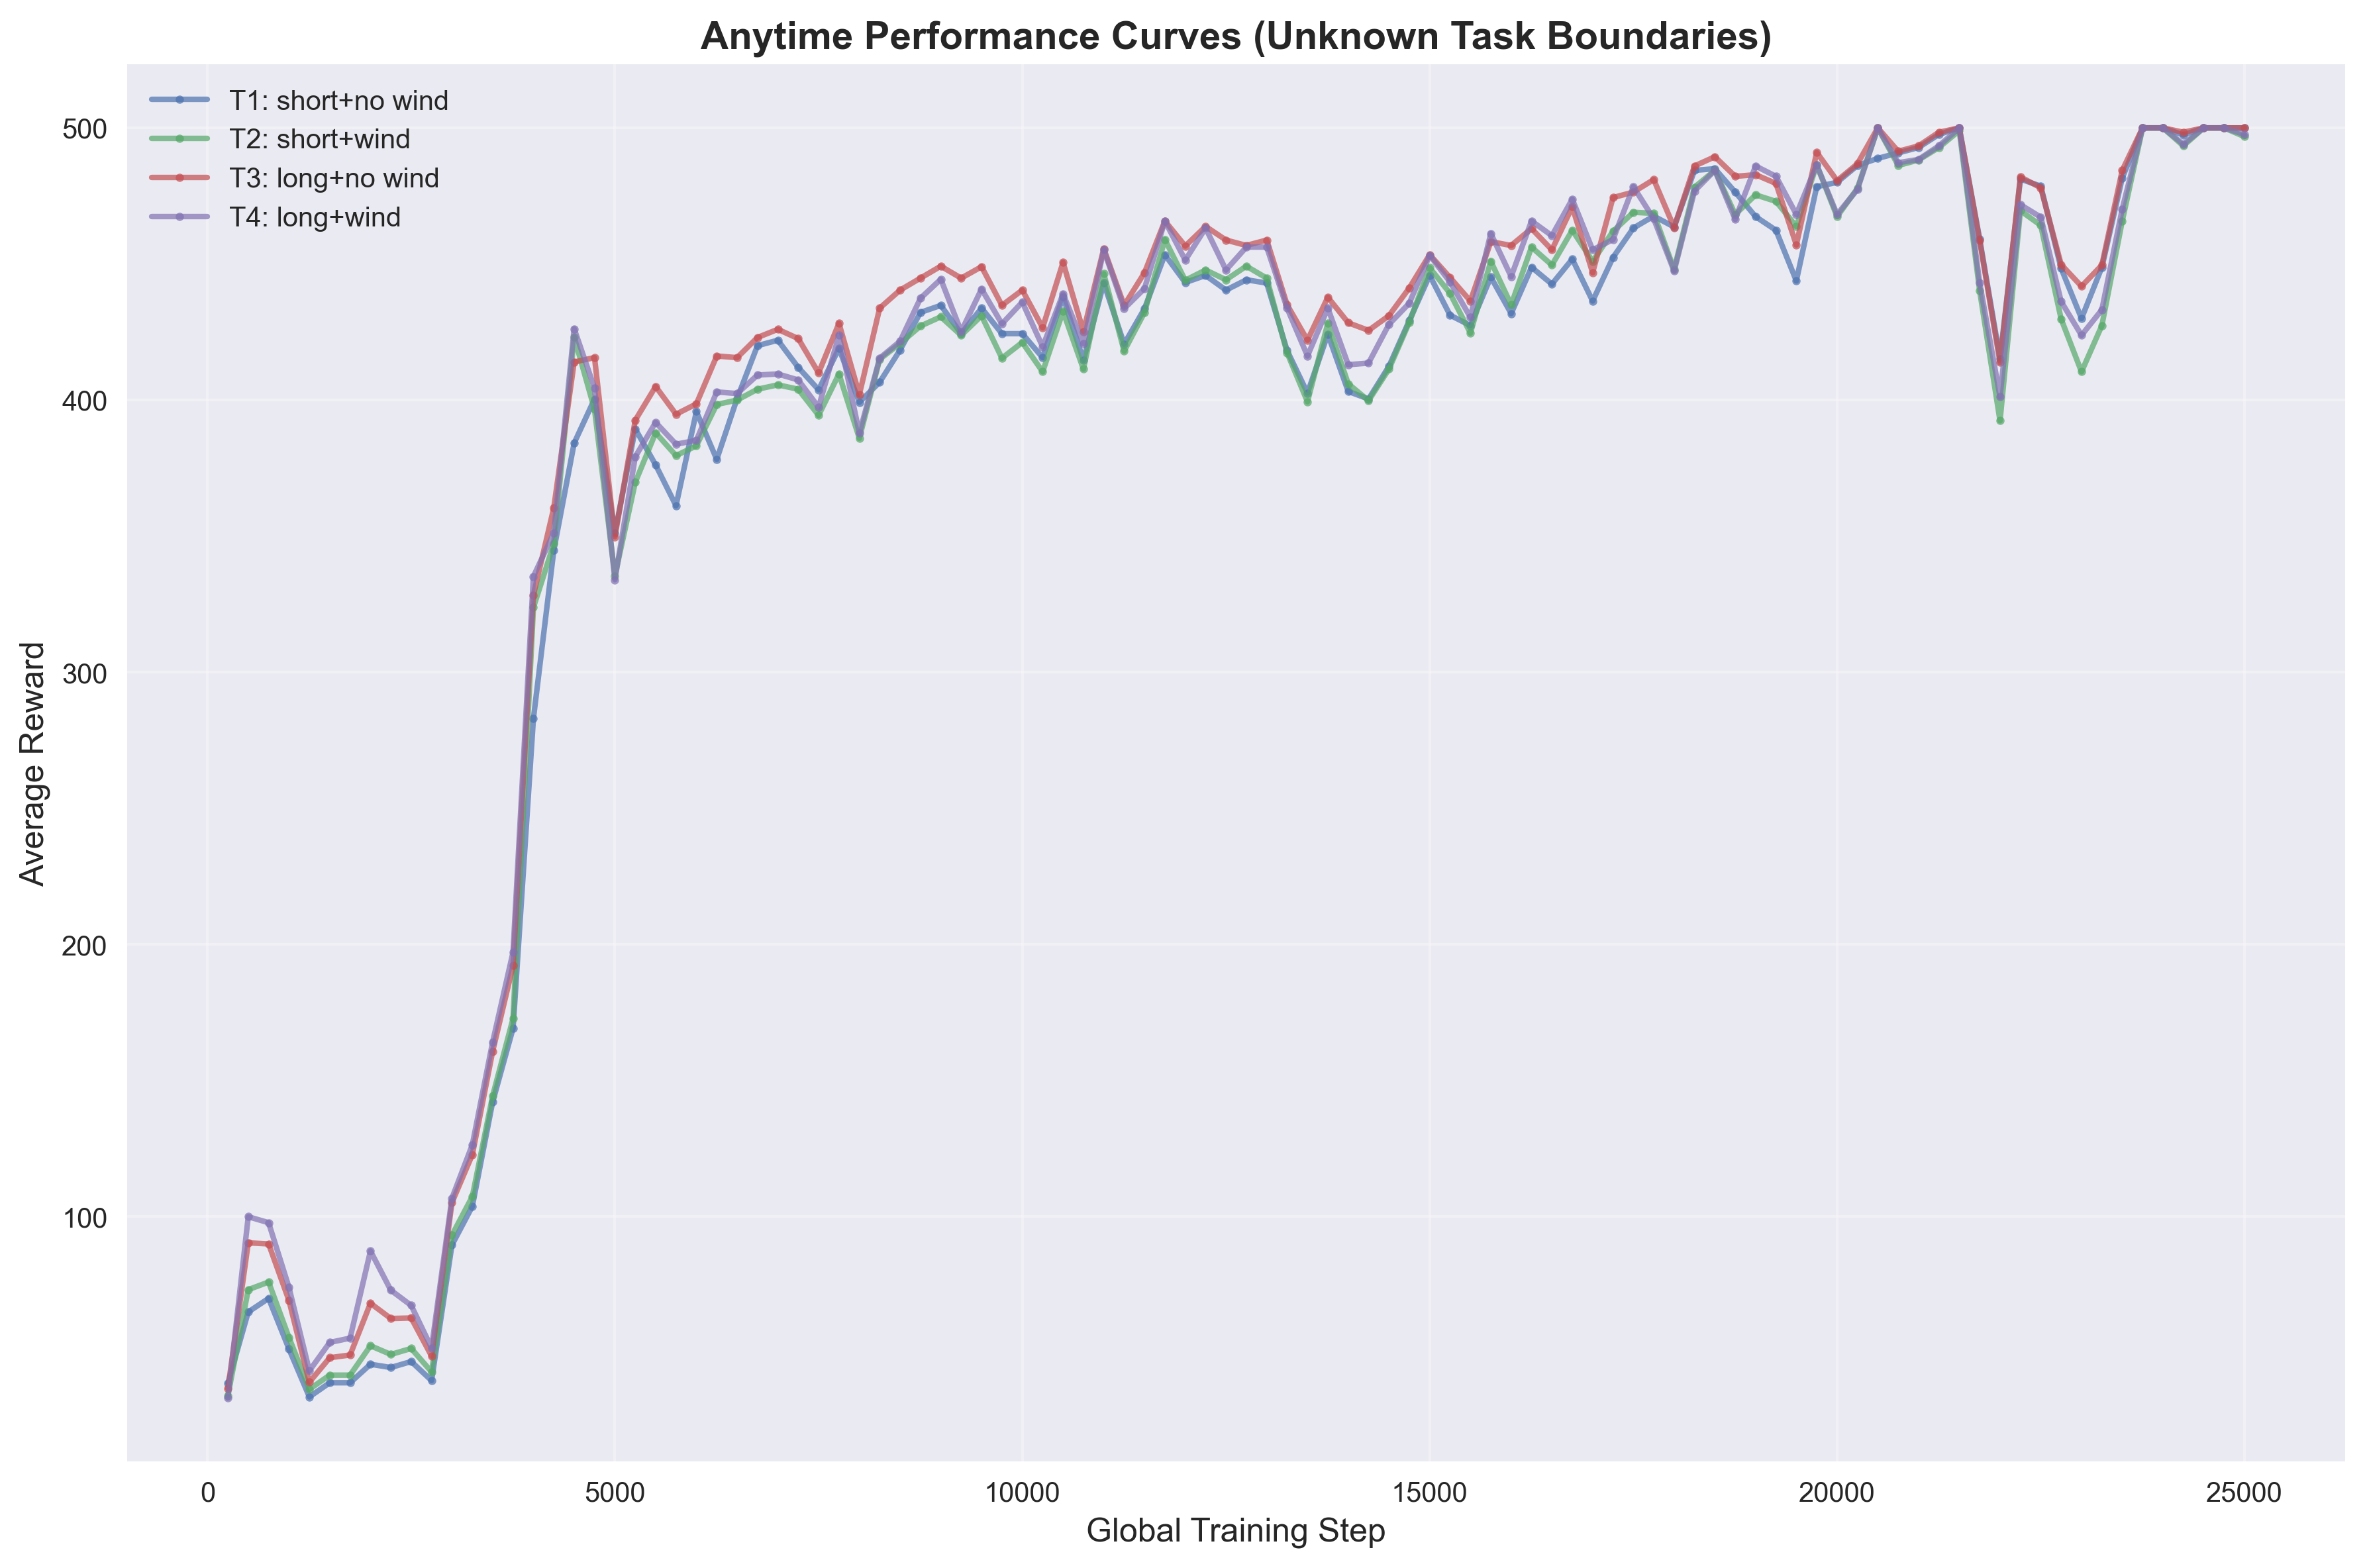

The table this chart was drawn from, first rows:
task_id, task_name, global_step, average_reward
1, T1: short+no wind, 250, 38.8
1, T1: short+no wind, 500, 65.0
1, T1: short+no wind, 750, 70.0
1, T1: short+no wind, 1000, 51.4
1, T1: short+no wind, 1250, 33.8
1, T1: short+no wind, 1500, 39.0
1, T1: short+no wind, 1750, 39.0
1, T1: short+no wind, 2000, 45.8
1, T1: short+no wind, 2250, 44.6
1, T1: short+no wind, 2500, 46.8
1, T1: short+no wind, 2750, 39.8
1, T1: short+no wind, 3000, 89.6
1, T1: short+no wind, 3250, 103.8
1, T1: short+no wind, 3500, 142.2
1, T1: short+no wind, 3750, 169.2
1, T1: short+no wind, 4000, 283.0
1, T1: short+no wind, 4250, 344.8
1, T1: short+no wind, 4500, 384.2
1, T1: short+no wind, 4750, 400.4
1, T1: short+no wind, 5000, 351.2
1, T1: short+no wind, 5250, 389.4
1, T1: short+no wind, 5500, 376.2
1, T1: short+no wind, 5750, 361.2
1, T1: short+no wind, 6000, 395.8
1, T1: short+no wind, 6250, 378.2
1, T1: short+no wind, 6500, 400.6
1, T1: short+no wind, 6750, 420.0
1, T1: short+no wind, 7000, 422.0
1, T1: short+no wind, 7250, 412.0
1, T1: short+no wind, 7500, 403.8
1, T1: short+no wind, 7750, 419.0
1, T1: short+no wind, 8000, 399.2
1, T1: short+no wind, 8250, 406.6
1, T1: short+no wind, 8500, 418.4
1, T1: short+no wind, 8750, 432.2
1, T1: short+no wind, 9000, 434.8
1, T1: short+no wind, 9250, 424.4
1, T1: short+no wind, 9500, 433.8
1, T1: short+no wind, 9750, 424.4
1, T1: short+no wind, 10000, 424.4
1, T1: short+no wind, 10250, 415.6
1, T1: short+no wind, 10500, 438.0
1, T1: short+no wind, 10750, 414.6
1, T1: short+no wind, 11000, 443.0
1, T1: short+no wind, 11250, 420.6
1, T1: short+no wind, 11500, 433.6
1, T1: short+no wind, 11750, 453.4
1, T1: short+no wind, 12000, 443.2
1, T1: short+no wind, 12250, 445.8
1, T1: short+no wind, 12500, 440.4
1, T1: short+no wind, 12750, 444.2
1, T1: short+no wind, 13000, 443.0
1, T1: short+no wind, 13250, 418.2
1, T1: short+no wind, 13500, 402.6
1, T1: short+no wind, 13750, 424.2
1, T1: short+no wind, 14000, 403.2
1, T1: short+no wind, 14250, 400.4
1, T1: short+no wind, 14500, 412.4
1, T1: short+no wind, 14750, 429.2
1, T1: short+no wind, 15000, 445.8
... 340 more rows
